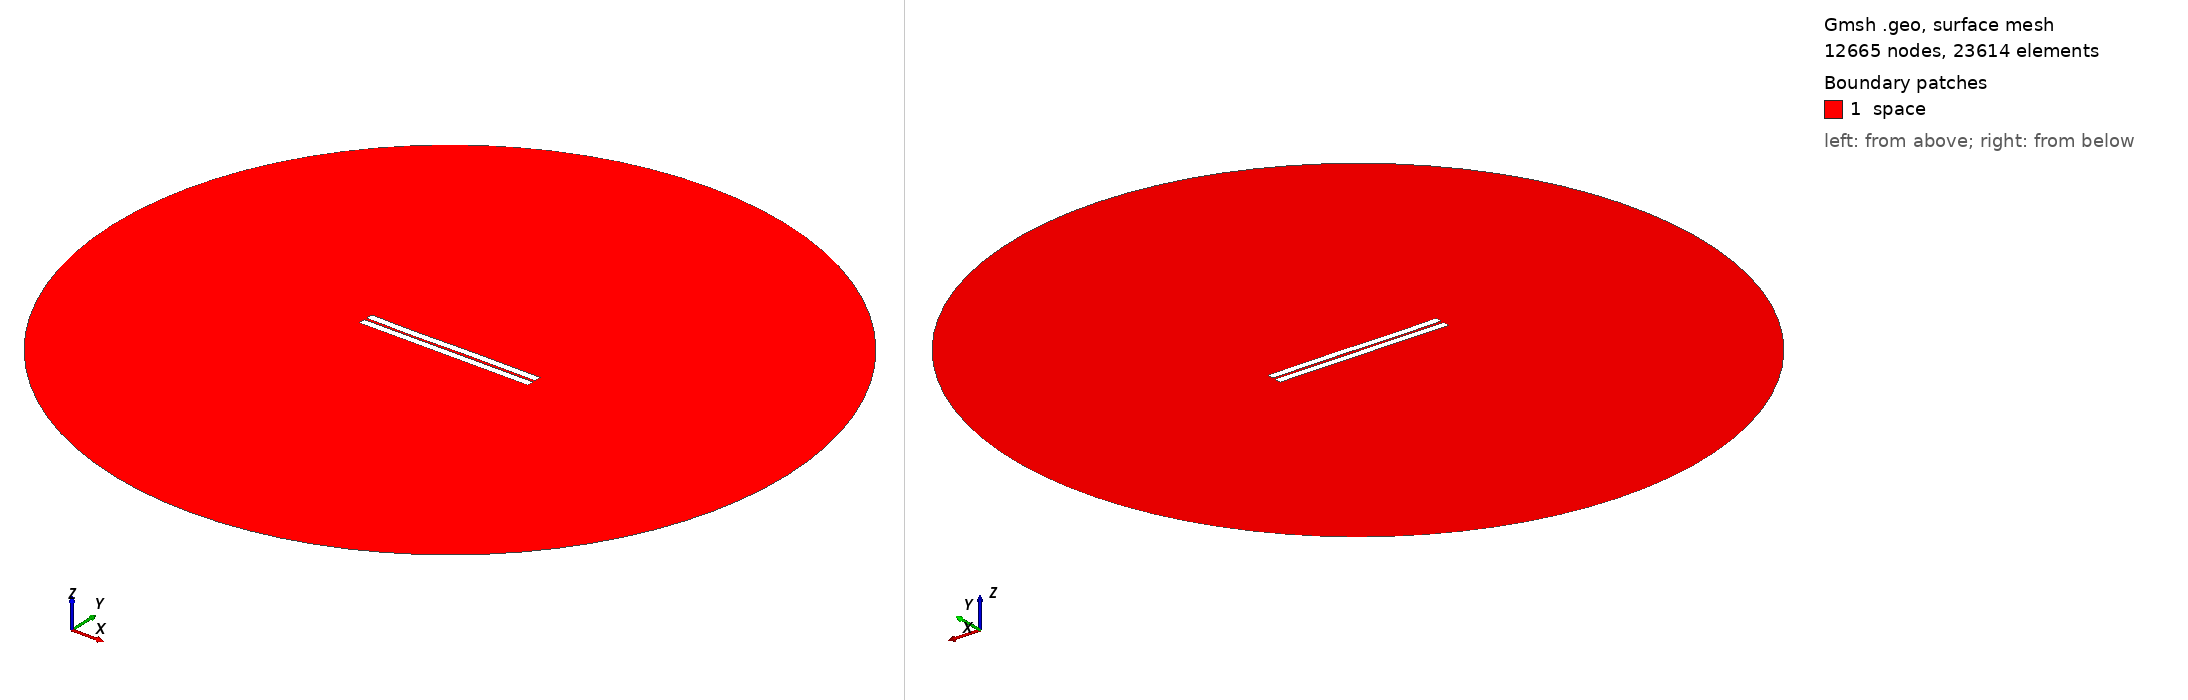

Gmsh geometry script, surface-meshed: 12665 nodes, 23614 surface elements. Boundary patches (legend numbers): 1 space. Left view from above one corner, right view from below the opposite corner. Legend entries are the model's physical surfaces. The drawing asked Gmsh for element sizes between 1% and 20% of the model's largest extent; the script's own settings can give other sizes.

=== 152.geo (drawn) ===
//---------------------------------------
// Geometry kernel
//---------------------------------------

SetFactory("OpenCASCADE");



//---------------------------------------
// Parameters of the geometry
//---------------------------------------

// Overetch of the upper plate
overetch = 0.0;

// Distance between the plates
distance = 1.5;

// Discretization over the x axis (for the deformation)
nx = 50; 

// Length of the plate
L = 100 - overetch; 

// Number of modes
n = 4; 

// 1st mode coefficient
coeff(1) = -0.075;
beta(1) = 0.596864 * 3.1415926535 / L;

// 2nd mode coefficient
coeff(2) = -0.075;
beta(2) = 1.49418 * 3.1415926535 / L;

// 3rd mode coefficient
coeff(3) = -0.15;
beta(3) = 2.50025 * 3.1415926535 / L;

// 4th mode coefficient
coeff(4) = -0.075;
beta(4) = 3.49999 * 3.1415926535 / L;



//---------------------------------------
// Upper plate (deformed rectangle)
//---------------------------------------

// Coordiantes of the upper plate
xmin = -50;
xmax = 50 - overetch;

// Height of the upper plate
yheight = 4 - 2 * overetch;

// Indexes of the points
UpperID[] = {};
LowerID[] = {};
LeftID[] = {};
RightID[] = {};

// Point index
p = 1;

// Horizontal edges
For i In {1:nx}
    x = xmin + (i-1)*(xmax - xmin)/(nx-1);

    y_bottom = distance / 2 + overetch;
    For j In {1:n}
        C = (Cosh(beta(j)*L) + Cos(beta(j)*L)) / (Sinh(beta(j)*L) + Sin(beta(j)*L));
        y_bottom  = y_bottom + coeff(j) * (Cosh(beta(j)*(x+50)) - Cos(beta(j)*(x+50)) - C * (Sinh(beta(j)*(x+50)) - Sin(beta(j)*(x+50))));
    EndFor

    y_top = y_bottom + yheight;

    Point(p) = {x, y_top, 0, 1.0};
    UpperID[i] = p;
    p = p + 1;

    Point(p) = {x, y_bottom, 0, 1.0};
    LowerID[i] = p;
    p = p + 1;
EndFor

// Create point lists
UpperPts[] = {}; LowerPts[] = {};
For i In {1:nx}
  UpperPts[] += {UpperID[i]};
  LowerPts[] += {LowerID[i]};
EndFor

// Build splines
Spline(1) = {UpperPts[]};
Spline(2) = {LowerPts[]};
Line(3) = {LowerPts[nx-1], UpperPts[nx-1]};
Line(4) = {LowerPts[0], UpperPts[0]};

// Build the plane surface
Curve Loop(1) = {2, 3, -1, -4};
Plane Surface(1) = {1};



//---------------------------------------
// Lower plate (rectangle)
//---------------------------------------

// Vertices
Point(1001) = {-50, -1, 0, 1.0};
Point(1002) = { 50, -1, 0, 1.0};
Point(1003) = { 50,  -5, 0, 1.0};
Point(1004) = {-50,  -5, 0, 1.0};

// Edges
Line(5) = {1001, 1002};
Line(6) = {1002, 1003};
Line(7) = {1003, 1004};
Line(8) = {1004, 1001};

// Plane surface
Line Loop(2) = {5, 6, 7, 8};
Plane Surface(2) = {2}; 



//---------------------------------------
// Outer (fictious) boundary
//---------------------------------------

// Points
Point(1005) = {0, 0, 0};       // Center
Point(1006) = {200, 0, 0};     // Start point
Point(1007) = {0, 200, 0};     // 90 degrees
Point(1008) = {-200, 0, 0};    // 180 degrees
Point(1009) = {0, -200, 0};    // 270 degrees

// Circle arcs (each needs start, center, end)
Circle(9) = {1006, 1005, 1007};
Circle(10) = {1007, 1005, 1008};
Circle(11) = {1008, 1005, 1009};
Circle(12) = {1009, 1005, 1006};

// Plane surface for the entire domain
Curve Loop(3) = {9, 10, 11, 12};
Surface(3) = {3};

// Subtract the plates from the whole domain to obtain the actual domain where we want to solve the equations
BooleanDifference{ Surface{3}; Delete; }{ Surface{1}; Surface{2}; Delete; }




//---------------------------------------
// Transfinite Lines/Curves
//---------------------------------------

// Set the number of points on the boundaries
r = 7;

// Plates
Transfinite Curve {1, 2} = 50*r Using Progression 1;
Transfinite Curve {3, 4} = 2*r Using Progression 1;
Transfinite Line {5, 7} = 50*r Using Progression 1;
Transfinite Line {6, 8} = 2*r Using Progression 1;

// Outer boundary
Transfinite Line {9, 10, 11, 12} = 20 Using Progression 1;



//---------------------------------------
// Physical groups
//---------------------------------------                

// Physical curves (boundaries)
Physical Line("force_segment", 10) = {2};
Physical Line("upper_plate", 11) = {1, 3, 4};
Physical Line("lower_plate", 12) = {5, 6, 7, 8};
Physical Line("boundary", 20) = {9, 10, 11, 12};

// Physical Surfaces
Physical Surface("space", 30) = {3};



//---------------------------------------
// 6. Generate the Mesh
//---------------------------------------

// 2D mesh generation
Mesh 2;
